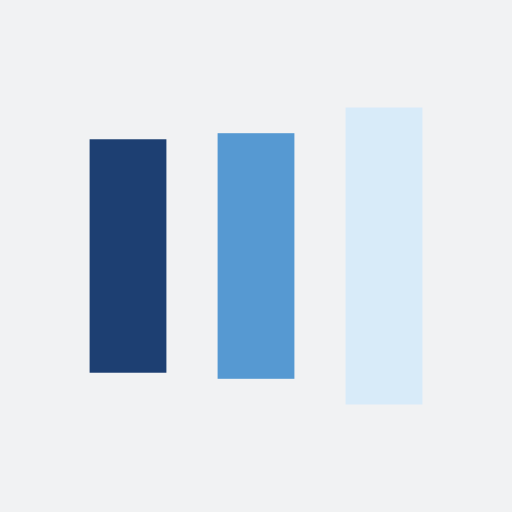
t = 0.00 s
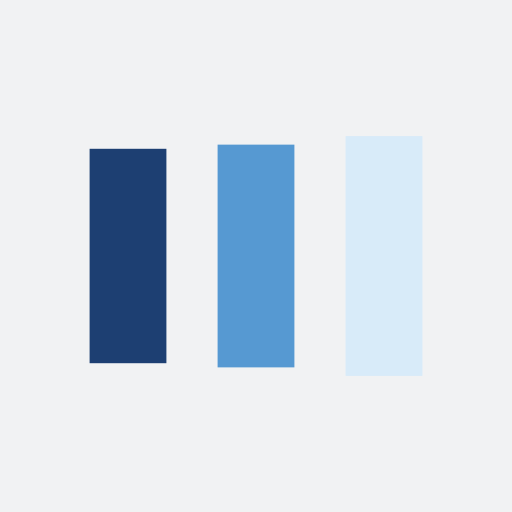
t = 0.13 s
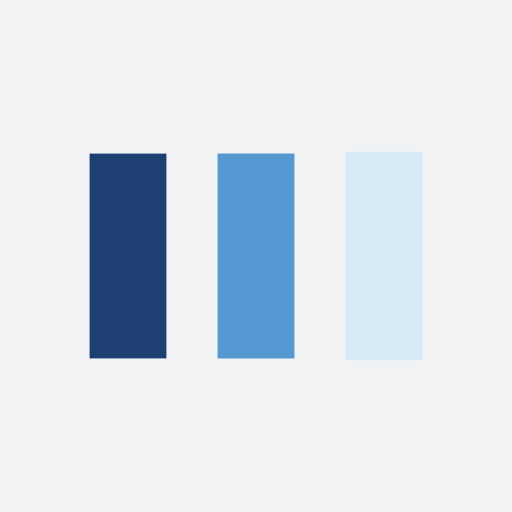
t = 0.38 s
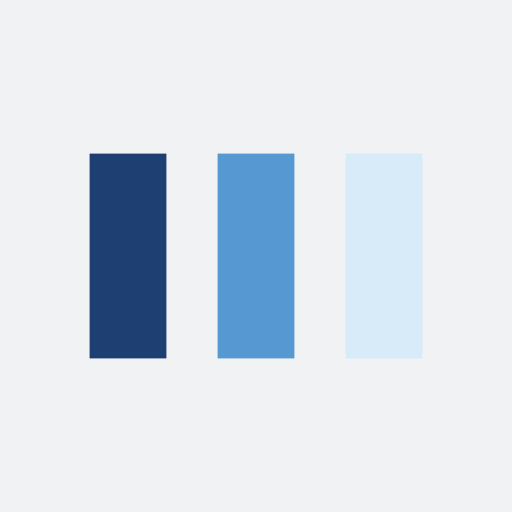
t = 0.50 s
t = 0.63 s: frame unchanged from t = 0.50 s, image omitted
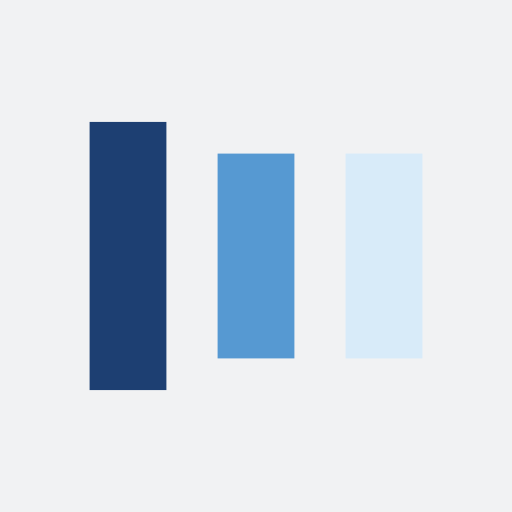
t = 0.88 s

The animated SVG that drew these frames (rendered in a browser with its animation timeline set to each time). Animation: 6 SMIL elements (animate=6); one cycle of 1.00 s, repeats indefinitely.

<?xml version="1.0" encoding="utf-8"?>
<svg xmlns="http://www.w3.org/2000/svg" xmlns:xlink="http://www.w3.org/1999/xlink" style="margin: auto; background: rgb(241, 242, 243); display: block; shape-rendering: auto;" width="200px" height="200px" viewBox="0 0 100 100" preserveAspectRatio="xMidYMid">
<rect x="17.5" y="30" width="15" height="40" fill="#1d3f72">
  <animate attributeName="y" repeatCount="indefinite" dur="1s" calcMode="spline" keyTimes="0;0.5;1" values="18;30;30" keySplines="0 0.5 0.5 1;0 0.5 0.5 1" begin="-0.2s"></animate>
  <animate attributeName="height" repeatCount="indefinite" dur="1s" calcMode="spline" keyTimes="0;0.5;1" values="64;40;40" keySplines="0 0.5 0.5 1;0 0.5 0.5 1" begin="-0.2s"></animate>
</rect>
<rect x="42.5" y="30" width="15" height="40" fill="#5699d2">
  <animate attributeName="y" repeatCount="indefinite" dur="1s" calcMode="spline" keyTimes="0;0.5;1" values="20.999999999999996;30;30" keySplines="0 0.5 0.5 1;0 0.5 0.5 1" begin="-0.1s"></animate>
  <animate attributeName="height" repeatCount="indefinite" dur="1s" calcMode="spline" keyTimes="0;0.5;1" values="58.00000000000001;40;40" keySplines="0 0.5 0.5 1;0 0.5 0.5 1" begin="-0.1s"></animate>
</rect>
<rect x="67.5" y="30" width="15" height="40" fill="#d8ebf9">
  <animate attributeName="y" repeatCount="indefinite" dur="1s" calcMode="spline" keyTimes="0;0.5;1" values="20.999999999999996;30;30" keySplines="0 0.5 0.5 1;0 0.5 0.5 1"></animate>
  <animate attributeName="height" repeatCount="indefinite" dur="1s" calcMode="spline" keyTimes="0;0.5;1" values="58.00000000000001;40;40" keySplines="0 0.5 0.5 1;0 0.5 0.5 1"></animate>
</rect>
<!-- [ldio] generated by https://loading.io/ --></svg>